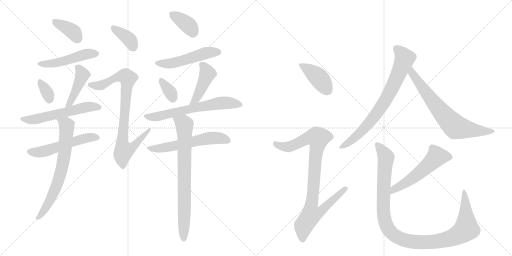
t = 0.00 s
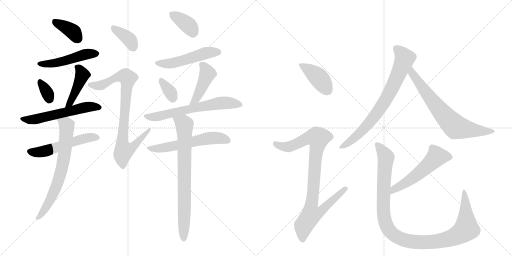
t = 3.17 s
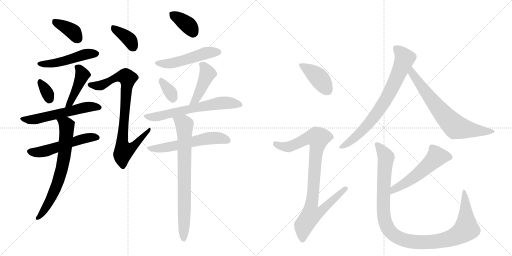
t = 6.34 s
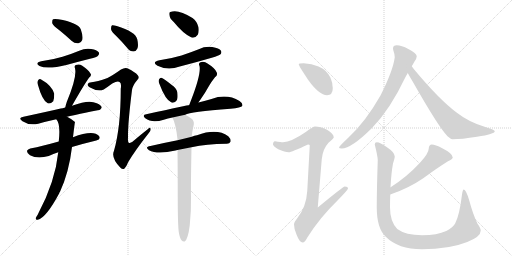
t = 9.51 s
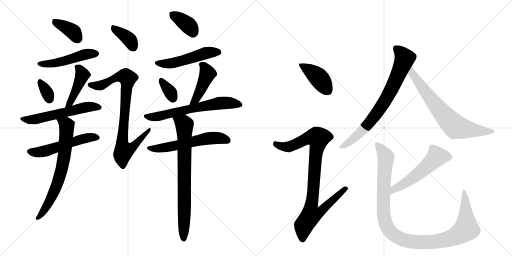
t = 12.67 s
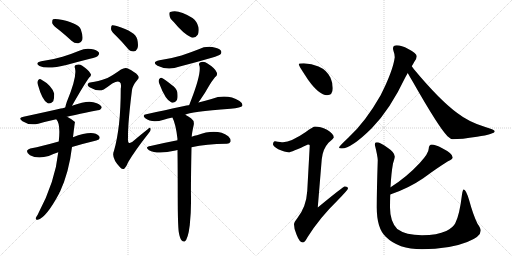
t = 15.84 s

The animated SVG that drew these frames (rendered in a browser with its animation timeline set to each time). Animation: 22 CSS @keyframes rules; one cycle of 15.84 s.

<svg version="1.1" viewBox="0 0 2048 1024" xmlns="http://www.w3.org/2000/svg">
  <g stroke="lightgray" stroke-dasharray="1,1" stroke-width="1" transform="scale(4, 4)">
    <line x1="0" y1="0" x2="256" y2="256"></line>
    <line x1="256" y1="0" x2="0" y2="256"></line>
    <line x1="128" y1="0" x2="128" y2="256"></line>
    <line x1="0" y1="128" x2="256" y2="128"></line>
    <line x1="256" y1="0" x2="512" y2="256"></line>
    <line x1="512" y1="0" x2="256" y2="256"></line>
    <line x1="384" y1="0" x2="384" y2="256"></line>
    <line x1="256" y1="128" x2="512" y2="128"></line>
  </g>
<g transform="scale(1, -1) translate(0, -850)">
   <style type="text/css">
    @keyframes keyframes0 {
      from {
       stroke: black;
       stroke-dashoffset: 377;
       stroke-width: 128;
       }
       55% {
       animation-timing-function: step-end;
       stroke: black;
       stroke-dashoffset: 0;
       stroke-width: 128;
       }
       to {
       stroke: black;
       stroke-width: 1024;
       }
       }
       #make-me-a-hanzi-animation-0 {
         animation: keyframes0 0.556803s both;
         animation-delay: 0.000000s;
         animation-timing-function: linear;
       }
    @keyframes keyframes1 {
      from {
       stroke: black;
       stroke-dashoffset: 486;
       stroke-width: 128;
       }
       61% {
       animation-timing-function: step-end;
       stroke: black;
       stroke-dashoffset: 0;
       stroke-width: 128;
       }
       to {
       stroke: black;
       stroke-width: 1024;
       }
       }
       #make-me-a-hanzi-animation-1 {
         animation: keyframes1 0.645508s both;
         animation-delay: 0.556803s;
         animation-timing-function: linear;
       }
    @keyframes keyframes2 {
      from {
       stroke: black;
       stroke-dashoffset: 332;
       stroke-width: 128;
       }
       52% {
       animation-timing-function: step-end;
       stroke: black;
       stroke-dashoffset: 0;
       stroke-width: 128;
       }
       to {
       stroke: black;
       stroke-width: 1024;
       }
       }
       #make-me-a-hanzi-animation-2 {
         animation: keyframes2 0.520182s both;
         animation-delay: 1.202311s;
         animation-timing-function: linear;
       }
    @keyframes keyframes3 {
      from {
       stroke: black;
       stroke-dashoffset: 433;
       stroke-width: 128;
       }
       58% {
       animation-timing-function: step-end;
       stroke: black;
       stroke-dashoffset: 0;
       stroke-width: 128;
       }
       to {
       stroke: black;
       stroke-width: 1024;
       }
       }
       #make-me-a-hanzi-animation-3 {
         animation: keyframes3 0.602376s both;
         animation-delay: 1.722493s;
         animation-timing-function: linear;
       }
    @keyframes keyframes4 {
      from {
       stroke: black;
       stroke-dashoffset: 570;
       stroke-width: 128;
       }
       65% {
       animation-timing-function: step-end;
       stroke: black;
       stroke-dashoffset: 0;
       stroke-width: 128;
       }
       to {
       stroke: black;
       stroke-width: 1024;
       }
       }
       #make-me-a-hanzi-animation-4 {
         animation: keyframes4 0.713867s both;
         animation-delay: 2.324870s;
         animation-timing-function: linear;
       }
    @keyframes keyframes5 {
      from {
       stroke: black;
       stroke-dashoffset: 536;
       stroke-width: 128;
       }
       64% {
       animation-timing-function: step-end;
       stroke: black;
       stroke-dashoffset: 0;
       stroke-width: 128;
       }
       to {
       stroke: black;
       stroke-width: 1024;
       }
       }
       #make-me-a-hanzi-animation-5 {
         animation: keyframes5 0.686198s both;
         animation-delay: 3.038737s;
         animation-timing-function: linear;
       }
    @keyframes keyframes6 {
      from {
       stroke: black;
       stroke-dashoffset: 692;
       stroke-width: 128;
       }
       69% {
       animation-timing-function: step-end;
       stroke: black;
       stroke-dashoffset: 0;
       stroke-width: 128;
       }
       to {
       stroke: black;
       stroke-width: 1024;
       }
       }
       #make-me-a-hanzi-animation-6 {
         animation: keyframes6 0.813151s both;
         animation-delay: 3.724935s;
         animation-timing-function: linear;
       }
    @keyframes keyframes7 {
      from {
       stroke: black;
       stroke-dashoffset: 373;
       stroke-width: 128;
       }
       55% {
       animation-timing-function: step-end;
       stroke: black;
       stroke-dashoffset: 0;
       stroke-width: 128;
       }
       to {
       stroke: black;
       stroke-width: 1024;
       }
       }
       #make-me-a-hanzi-animation-7 {
         animation: keyframes7 0.553548s both;
         animation-delay: 4.538086s;
         animation-timing-function: linear;
       }
    @keyframes keyframes8 {
      from {
       stroke: black;
       stroke-dashoffset: 845;
       stroke-width: 128;
       }
       73% {
       animation-timing-function: step-end;
       stroke: black;
       stroke-dashoffset: 0;
       stroke-width: 128;
       }
       to {
       stroke: black;
       stroke-width: 1024;
       }
       }
       #make-me-a-hanzi-animation-8 {
         animation: keyframes8 0.937663s both;
         animation-delay: 5.091634s;
         animation-timing-function: linear;
       }
    @keyframes keyframes9 {
      from {
       stroke: black;
       stroke-dashoffset: 366;
       stroke-width: 128;
       }
       54% {
       animation-timing-function: step-end;
       stroke: black;
       stroke-dashoffset: 0;
       stroke-width: 128;
       }
       to {
       stroke: black;
       stroke-width: 1024;
       }
       }
       #make-me-a-hanzi-animation-9 {
         animation: keyframes9 0.547852s both;
         animation-delay: 6.029297s;
         animation-timing-function: linear;
       }
    @keyframes keyframes10 {
      from {
       stroke: black;
       stroke-dashoffset: 505;
       stroke-width: 128;
       }
       62% {
       animation-timing-function: step-end;
       stroke: black;
       stroke-dashoffset: 0;
       stroke-width: 128;
       }
       to {
       stroke: black;
       stroke-width: 1024;
       }
       }
       #make-me-a-hanzi-animation-10 {
         animation: keyframes10 0.660970s both;
         animation-delay: 6.577148s;
         animation-timing-function: linear;
       }
    @keyframes keyframes11 {
      from {
       stroke: black;
       stroke-dashoffset: 339;
       stroke-width: 128;
       }
       52% {
       animation-timing-function: step-end;
       stroke: black;
       stroke-dashoffset: 0;
       stroke-width: 128;
       }
       to {
       stroke: black;
       stroke-width: 1024;
       }
       }
       #make-me-a-hanzi-animation-11 {
         animation: keyframes11 0.525879s both;
         animation-delay: 7.238118s;
         animation-timing-function: linear;
       }
    @keyframes keyframes12 {
      from {
       stroke: black;
       stroke-dashoffset: 437;
       stroke-width: 128;
       }
       59% {
       animation-timing-function: step-end;
       stroke: black;
       stroke-dashoffset: 0;
       stroke-width: 128;
       }
       to {
       stroke: black;
       stroke-width: 1024;
       }
       }
       #make-me-a-hanzi-animation-12 {
         animation: keyframes12 0.605632s both;
         animation-delay: 7.763997s;
         animation-timing-function: linear;
       }
    @keyframes keyframes13 {
      from {
       stroke: black;
       stroke-dashoffset: 641;
       stroke-width: 128;
       }
       68% {
       animation-timing-function: step-end;
       stroke: black;
       stroke-dashoffset: 0;
       stroke-width: 128;
       }
       to {
       stroke: black;
       stroke-width: 1024;
       }
       }
       #make-me-a-hanzi-animation-13 {
         animation: keyframes13 0.771647s both;
         animation-delay: 8.369629s;
         animation-timing-function: linear;
       }
    @keyframes keyframes14 {
      from {
       stroke: black;
       stroke-dashoffset: 576;
       stroke-width: 128;
       }
       65% {
       animation-timing-function: step-end;
       stroke: black;
       stroke-dashoffset: 0;
       stroke-width: 128;
       }
       to {
       stroke: black;
       stroke-width: 1024;
       }
       }
       #make-me-a-hanzi-animation-14 {
         animation: keyframes14 0.718750s both;
         animation-delay: 9.141276s;
         animation-timing-function: linear;
       }
    @keyframes keyframes15 {
      from {
       stroke: black;
       stroke-dashoffset: 764;
       stroke-width: 128;
       }
       71% {
       animation-timing-function: step-end;
       stroke: black;
       stroke-dashoffset: 0;
       stroke-width: 128;
       }
       to {
       stroke: black;
       stroke-width: 1024;
       }
       }
       #make-me-a-hanzi-animation-15 {
         animation: keyframes15 0.871745s both;
         animation-delay: 9.860026s;
         animation-timing-function: linear;
       }
    @keyframes keyframes16 {
      from {
       stroke: black;
       stroke-dashoffset: 410;
       stroke-width: 128;
       }
       57% {
       animation-timing-function: step-end;
       stroke: black;
       stroke-dashoffset: 0;
       stroke-width: 128;
       }
       to {
       stroke: black;
       stroke-width: 1024;
       }
       }
       #make-me-a-hanzi-animation-16 {
         animation: keyframes16 0.583659s both;
         animation-delay: 10.731771s;
         animation-timing-function: linear;
       }
    @keyframes keyframes17 {
      from {
       stroke: black;
       stroke-dashoffset: 919;
       stroke-width: 128;
       }
       75% {
       animation-timing-function: step-end;
       stroke: black;
       stroke-dashoffset: 0;
       stroke-width: 128;
       }
       to {
       stroke: black;
       stroke-width: 1024;
       }
       }
       #make-me-a-hanzi-animation-17 {
         animation: keyframes17 0.997884s both;
         animation-delay: 11.315430s;
         animation-timing-function: linear;
       }
    @keyframes keyframes18 {
      from {
       stroke: black;
       stroke-dashoffset: 758;
       stroke-width: 128;
       }
       71% {
       animation-timing-function: step-end;
       stroke: black;
       stroke-dashoffset: 0;
       stroke-width: 128;
       }
       to {
       stroke: black;
       stroke-width: 1024;
       }
       }
       #make-me-a-hanzi-animation-18 {
         animation: keyframes18 0.866862s both;
         animation-delay: 12.313314s;
         animation-timing-function: linear;
       }
    @keyframes keyframes19 {
      from {
       stroke: black;
       stroke-dashoffset: 704;
       stroke-width: 128;
       }
       70% {
       animation-timing-function: step-end;
       stroke: black;
       stroke-dashoffset: 0;
       stroke-width: 128;
       }
       to {
       stroke: black;
       stroke-width: 1024;
       }
       }
       #make-me-a-hanzi-animation-19 {
         animation: keyframes19 0.822917s both;
         animation-delay: 13.180176s;
         animation-timing-function: linear;
       }
    @keyframes keyframes20 {
      from {
       stroke: black;
       stroke-dashoffset: 544;
       stroke-width: 128;
       }
       64% {
       animation-timing-function: step-end;
       stroke: black;
       stroke-dashoffset: 0;
       stroke-width: 128;
       }
       to {
       stroke: black;
       stroke-width: 1024;
       }
       }
       #make-me-a-hanzi-animation-20 {
         animation: keyframes20 0.692708s both;
         animation-delay: 14.003092s;
         animation-timing-function: linear;
       }
    @keyframes keyframes21 {
      from {
       stroke: black;
       stroke-dashoffset: 1101;
       stroke-width: 128;
       }
       78% {
       animation-timing-function: step-end;
       stroke: black;
       stroke-dashoffset: 0;
       stroke-width: 128;
       }
       to {
       stroke: black;
       stroke-width: 1024;
       }
       }
       #make-me-a-hanzi-animation-21 {
         animation: keyframes21 1.145996s both;
         animation-delay: 14.695801s;
         animation-timing-function: linear;
       }
</style>
<path d="M 240 727 Q 262 709 286 687 Q 299 675 314 677 Q 324 678 329 690 Q 333 705 323 733 Q 311 760 233 773 Q 218 776 212 773 Q 208 769 209 757 Q 213 747 240 727 Z" fill="lightgray"></path> 
<path d="M 165 605 Q 137 598 158 586 Q 188 571 269 591 Q 312 603 360 615 Q 388 622 392 627 Q 399 634 395 641 Q 388 650 365 654 Q 340 658 317 647 Q 286 634 250 623 Q 211 611 165 605 Z" fill="lightgray"></path> 
<path d="M 151 513 Q 169 447 191 437 Q 201 433 213 445 Q 217 455 217 475 Q 208 508 163 533 Q 156 537 152 528 Q 148 522 151 513 Z" fill="lightgray"></path> 
<path d="M 288 427 Q 336 511 356 539 Q 369 549 361 557 Q 354 570 329 587 Q 317 596 303 590 Q 296 586 300 577 Q 309 543 267 442 Q 263 430 261 420 C 254 391 273 401 288 427 Z" fill="lightgray"></path> 
<path d="M 268 383 Q 280 386 391 409 Q 400 408 407 419 Q 407 429 387 437 Q 356 453 291 428 Q 290 428 288 427 L 261 420 Q 257 420 254 418 Q 251 418 94 383 Q 70 379 90 365 Q 117 347 153 355 Q 184 364 225 373 L 268 383 Z" fill="lightgray"></path> 
<path d="M 288 262 Q 331 275 385 288 Q 398 292 399 298 Q 399 308 383 315 Q 353 324 292 301 L 235 284 Q 171 266 121 256 Q 111 253 108 247 Q 107 237 120 229 Q 150 213 195 226 Q 213 235 233 241 L 288 262 Z" fill="lightgray"></path> 
<path d="M 233 241 Q 221 124 153 -4 Q 152 -7 150 -10 Q 146 -16 143 -22 Q 142 -31 151 -29 Q 184 -22 237 77 Q 237 80 240 83 Q 276 161 288 262 L 292 301 Q 299 361 300 362 Q 287 374 268 383 C 242 397 209 399 225 373 Q 243 355 235 284 L 233 241 Z" fill="lightgray"></path> 
<path d="M 467 704 Q 488 683 510 657 Q 520 644 534 644 Q 544 644 549 655 Q 555 667 549 693 Q 542 723 467 746 Q 454 750 448 749 Q 444 746 444 734 Q 445 724 467 704 Z" fill="lightgray"></path> 
<path d="M 430 538 Q 388 523 366 521 Q 353 521 351 514 Q 348 507 358 501 Q 391 482 415 492 Q 433 504 449 516 Q 471 528 478 522 Q 487 518 483 495 Q 483 341 456 247 Q 443 220 481 180 Q 491 170 498 176 Q 505 182 513 202 Q 538 245 596 319 Q 605 329 602 336 Q 601 343 592 334 Q 564 312 537 289 Q 509 262 512 300 Q 511 355 528 490 Q 531 509 549 530 Q 559 539 551 549 Q 541 562 509 577 Q 499 581 484 572 Q 450 548 430 538 Z" fill="lightgray"></path> 
<path d="M 695 762 Q 734 714 766 700 Q 782 697 791 711 Q 797 724 794 741 Q 788 765 770 778 Q 712 815 681 802 Q 675 801 678 788 Q 679 776 695 762 Z" fill="lightgray"></path> 
<path d="M 638 609 Q 605 602 630 587 Q 672 566 719 584 Q 782 600 847 619 Q 877 628 881 632 Q 888 639 884 647 Q 877 657 849 662 Q 821 666 795 653 Q 762 640 726 628 Q 686 616 638 609 Z" fill="lightgray"></path> 
<path d="M 637 516 Q 662 449 686 440 Q 698 436 708 450 Q 712 462 709 482 Q 705 498 687 510 Q 660 532 648 538 Q 641 542 636 532 Q 633 525 637 516 Z" fill="lightgray"></path> 
<path d="M 794 440 Q 795 444 800 449 Q 818 474 837 508 Q 844 521 860 541 Q 873 551 866 562 Q 859 578 830 596 Q 817 606 802 601 Q 792 597 798 586 Q 805 555 765 451 Q 761 441 757 430 C 747 402 780 414 794 440 Z" fill="lightgray"></path> 
<path d="M 741 391 Q 759 403 922 415 Q 965 419 969 426 Q 973 436 958 446 Q 907 477 846 454 Q 822 448 794 440 L 757 430 Q 756 430 585 393 Q 567 390 581 377 Q 608 356 655 371 Q 671 377 690 380 L 741 391 Z" fill="lightgray"></path> 
<path d="M 766 261 Q 826 274 905 275 Q 918 274 922 283 Q 925 293 913 305 Q 868 338 788 309 Q 778 308 767 303 L 710 289 Q 658 279 602 266 Q 577 262 596 249 Q 629 231 702 248 Q 705 249 710 250 L 766 261 Z" fill="lightgray"></path> 
<path d="M 715 -78 Q 719 -102 726 -111 Q 732 -118 739 -116 Q 752 -107 759 -51 Q 765 4 764 60 Q 763 105 766 261 L 767 303 Q 767 315 775 351 Q 778 367 764 377 Q 751 386 741 391 C 715 406 679 408 690 380 Q 689 380 690 379 Q 703 355 710 294 Q 709 293 710 289 L 710 250 Q 711 168 711 57 Q 711 -45 715 -78 Z" fill="lightgray"></path> 
<path d="M 1215 597 Q 1195 597 1195 593 Q 1195 587 1233 530 Q 1277 469 1308 469 Q 1331 469 1331 497 Q 1331 518 1322 539 Q 1307 570 1274 584 Q 1247 595 1215 597 Z" fill="lightgray"></path> 
<path d="M 1260 344 Q 1253 344 1223 322 Q 1165 282 1132 281 Q 1125 281 1100 285 Q 1092 284 1092 272 Q 1092 266 1113 253 Q 1140 241 1155 241 Q 1165 241 1232 272 Q 1239 272 1239 268 L 1229 86 Q 1225 22 1189 -23 Q 1176 -39 1176 -47 Q 1176 -67 1186 -88 Q 1198 -120 1211 -120 Q 1219 -120 1230 -99 Q 1278 -22 1350 48 Q 1392 91 1392 96 Q 1392 104 1379 104 Q 1373 104 1271 20 L 1287 213 Q 1291 254 1314 279 Q 1335 297 1335 300 Q 1335 315 1308 331 Q 1281 344 1260 344 Z" fill="lightgray"></path> 
<path d="M 1587 669 Q 1572 669 1572 656 Q 1572 654 1574 646 Q 1579 633 1579 621 Q 1572 567 1522 468 Q 1461 361 1393 299 Q 1356 264 1356 260 Q 1356 256 1367 256 Q 1405 256 1487 337 Q 1560 411 1622 542 Q 1626 549 1631 558 L 1647 585 Q 1653 595 1658 604 Q 1667 617 1667 625 Q 1667 637 1633 654 Q 1606 669 1587 669 Z" fill="lightgray"></path> 
<path d="M 1631 558 Q 1638 545 1650 525 Q 1754 342 1790 305 Q 1803 293 1811 293 Q 1845 293 1908 303 Q 1979 314 1979 325 Q 1979 331 1944 341 Q 1876 361 1829 398 Q 1759 449 1655 574 Q 1652 579 1647 585 C 1629 609 1616 584 1631 558 Z" fill="lightgray"></path> 
<path d="M 1727 272 Q 1722 272 1718 267 Q 1715 262 1715 256 Q 1715 237 1679 198 Q 1628 143 1564 102 L 1562 101 C 1536 85 1533 62 1561 72 Q 1633 96 1693 137 Q 1747 177 1792 205 Q 1811 214 1811 220 Q 1811 236 1769 257 Q 1741 272 1727 272 Z" fill="lightgray"></path> 
<path d="M 1562 101 Q 1565 158 1572 196 Q 1579 218 1579 224 Q 1579 240 1552 258 Q 1521 281 1507 281 Q 1499 281 1499 272 Q 1511 224 1511 209 Q 1507 89 1507 20 Q 1507 -63 1543 -97 Q 1593 -147 1688 -147 Q 1797 -147 1869 -118 Q 1923 -97 1923 -72 Q 1923 -63 1910 -45 Q 1892 -8 1877 48 Q 1864 92 1855 92 Q 1851 92 1848 72 Q 1838 -11 1821 -43 Q 1812 -61 1785 -74 Q 1749 -91 1688 -91 Q 1623 -91 1589 -66 Q 1560 -36 1560 20 Q 1560 46 1561 72 L 1562 101 Z" fill="lightgray"></path> 
      <clipPath id="make-me-a-hanzi-clip-0">
      <path d="M 240 727 Q 262 709 286 687 Q 299 675 314 677 Q 324 678 329 690 Q 333 705 323 733 Q 311 760 233 773 Q 218 776 212 773 Q 208 769 209 757 Q 213 747 240 727 Z" fill="lightgray"></path>
      </clipPath>
      <path clip-path="url(#make-me-a-hanzi-clip-0)" d="M 217 767 L 290 725 L 311 695 " fill="none" id="make-me-a-hanzi-animation-0" stroke-dasharray="249 498" stroke-linecap="round"></path>

      <clipPath id="make-me-a-hanzi-clip-1">
      <path d="M 165 605 Q 137 598 158 586 Q 188 571 269 591 Q 312 603 360 615 Q 388 622 392 627 Q 399 634 395 641 Q 388 650 365 654 Q 340 658 317 647 Q 286 634 250 623 Q 211 611 165 605 Z" fill="lightgray"></path>
      </clipPath>
      <path clip-path="url(#make-me-a-hanzi-clip-1)" d="M 160 596 L 216 596 L 339 632 L 385 636 " fill="none" id="make-me-a-hanzi-animation-1" stroke-dasharray="358 716" stroke-linecap="round"></path>

      <clipPath id="make-me-a-hanzi-clip-2">
      <path d="M 151 513 Q 169 447 191 437 Q 201 433 213 445 Q 217 455 217 475 Q 208 508 163 533 Q 156 537 152 528 Q 148 522 151 513 Z" fill="lightgray"></path>
      </clipPath>
      <path clip-path="url(#make-me-a-hanzi-clip-2)" d="M 162 520 L 192 473 L 196 453 " fill="none" id="make-me-a-hanzi-animation-2" stroke-dasharray="204 408" stroke-linecap="round"></path>

      <clipPath id="make-me-a-hanzi-clip-3">
      <path d="M 288 427 Q 336 511 356 539 Q 369 549 361 557 Q 354 570 329 587 Q 317 596 303 590 Q 296 586 300 577 Q 309 543 267 442 Q 263 430 261 420 C 254 391 273 401 288 427 Z" fill="lightgray"></path>
      </clipPath>
      <path clip-path="url(#make-me-a-hanzi-clip-3)" d="M 311 581 L 324 564 L 327 542 L 283 442 L 267 424 " fill="none" id="make-me-a-hanzi-animation-3" stroke-dasharray="305 610" stroke-linecap="round"></path>

      <clipPath id="make-me-a-hanzi-clip-4">
      <path d="M 268 383 Q 280 386 391 409 Q 400 408 407 419 Q 407 429 387 437 Q 356 453 291 428 Q 290 428 288 427 L 261 420 Q 257 420 254 418 Q 251 418 94 383 Q 70 379 90 365 Q 117 347 153 355 Q 184 364 225 373 L 268 383 Z" fill="lightgray"></path>
      </clipPath>
      <path clip-path="url(#make-me-a-hanzi-clip-4)" d="M 90 374 L 142 373 L 337 420 L 398 420 " fill="none" id="make-me-a-hanzi-animation-4" stroke-dasharray="442 884" stroke-linecap="round"></path>

      <clipPath id="make-me-a-hanzi-clip-5">
      <path d="M 288 262 Q 331 275 385 288 Q 398 292 399 298 Q 399 308 383 315 Q 353 324 292 301 L 235 284 Q 171 266 121 256 Q 111 253 108 247 Q 107 237 120 229 Q 150 213 195 226 Q 213 235 233 241 L 288 262 Z" fill="lightgray"></path>
      </clipPath>
      <path clip-path="url(#make-me-a-hanzi-clip-5)" d="M 119 245 L 181 245 L 325 293 L 391 300 " fill="none" id="make-me-a-hanzi-animation-5" stroke-dasharray="408 816" stroke-linecap="round"></path>

      <clipPath id="make-me-a-hanzi-clip-6">
      <path d="M 233 241 Q 221 124 153 -4 Q 152 -7 150 -10 Q 146 -16 143 -22 Q 142 -31 151 -29 Q 184 -22 237 77 Q 237 80 240 83 Q 276 161 288 262 L 292 301 Q 299 361 300 362 Q 287 374 268 383 C 242 397 209 399 225 373 Q 243 355 235 284 L 233 241 Z" fill="lightgray"></path>
      </clipPath>
      <path clip-path="url(#make-me-a-hanzi-clip-6)" d="M 233 373 L 267 349 L 260 241 L 249 180 L 215 76 L 186 23 L 152 -20 " fill="none" id="make-me-a-hanzi-animation-6" stroke-dasharray="564 1128" stroke-linecap="round"></path>

      <clipPath id="make-me-a-hanzi-clip-7">
      <path d="M 467 704 Q 488 683 510 657 Q 520 644 534 644 Q 544 644 549 655 Q 555 667 549 693 Q 542 723 467 746 Q 454 750 448 749 Q 444 746 444 734 Q 445 724 467 704 Z" fill="lightgray"></path>
      </clipPath>
      <path clip-path="url(#make-me-a-hanzi-clip-7)" d="M 452 740 L 510 699 L 534 660 " fill="none" id="make-me-a-hanzi-animation-7" stroke-dasharray="245 490" stroke-linecap="round"></path>

      <clipPath id="make-me-a-hanzi-clip-8">
      <path d="M 430 538 Q 388 523 366 521 Q 353 521 351 514 Q 348 507 358 501 Q 391 482 415 492 Q 433 504 449 516 Q 471 528 478 522 Q 487 518 483 495 Q 483 341 456 247 Q 443 220 481 180 Q 491 170 498 176 Q 505 182 513 202 Q 538 245 596 319 Q 605 329 602 336 Q 601 343 592 334 Q 564 312 537 289 Q 509 262 512 300 Q 511 355 528 490 Q 531 509 549 530 Q 559 539 551 549 Q 541 562 509 577 Q 499 581 484 572 Q 450 548 430 538 Z" fill="lightgray"></path>
      </clipPath>
      <path clip-path="url(#make-me-a-hanzi-clip-8)" d="M 360 511 L 404 509 L 470 542 L 490 546 L 510 537 L 490 301 L 495 246 L 518 254 L 545 274 L 598 332 " fill="none" id="make-me-a-hanzi-animation-8" stroke-dasharray="717 1434" stroke-linecap="round"></path>

      <clipPath id="make-me-a-hanzi-clip-9">
      <path d="M 695 762 Q 734 714 766 700 Q 782 697 791 711 Q 797 724 794 741 Q 788 765 770 778 Q 712 815 681 802 Q 675 801 678 788 Q 679 776 695 762 Z" fill="lightgray"></path>
      </clipPath>
      <path clip-path="url(#make-me-a-hanzi-clip-9)" d="M 689 793 L 745 756 L 771 722 " fill="none" id="make-me-a-hanzi-animation-9" stroke-dasharray="238 476" stroke-linecap="round"></path>

      <clipPath id="make-me-a-hanzi-clip-10">
      <path d="M 638 609 Q 605 602 630 587 Q 672 566 719 584 Q 782 600 847 619 Q 877 628 881 632 Q 888 639 884 647 Q 877 657 849 662 Q 821 666 795 653 Q 762 640 726 628 Q 686 616 638 609 Z" fill="lightgray"></path>
      </clipPath>
      <path clip-path="url(#make-me-a-hanzi-clip-10)" d="M 631 599 L 655 594 L 692 597 L 830 639 L 873 641 " fill="none" id="make-me-a-hanzi-animation-10" stroke-dasharray="377 754" stroke-linecap="round"></path>

      <clipPath id="make-me-a-hanzi-clip-11">
      <path d="M 637 516 Q 662 449 686 440 Q 698 436 708 450 Q 712 462 709 482 Q 705 498 687 510 Q 660 532 648 538 Q 641 542 636 532 Q 633 525 637 516 Z" fill="lightgray"></path>
      </clipPath>
      <path clip-path="url(#make-me-a-hanzi-clip-11)" d="M 646 527 L 684 477 L 691 458 " fill="none" id="make-me-a-hanzi-animation-11" stroke-dasharray="211 422" stroke-linecap="round"></path>

      <clipPath id="make-me-a-hanzi-clip-12">
      <path d="M 794 440 Q 795 444 800 449 Q 818 474 837 508 Q 844 521 860 541 Q 873 551 866 562 Q 859 578 830 596 Q 817 606 802 601 Q 792 597 798 586 Q 805 555 765 451 Q 761 441 757 430 C 747 402 780 414 794 440 Z" fill="lightgray"></path>
      </clipPath>
      <path clip-path="url(#make-me-a-hanzi-clip-12)" d="M 810 591 L 830 554 L 789 464 L 763 434 " fill="none" id="make-me-a-hanzi-animation-12" stroke-dasharray="309 618" stroke-linecap="round"></path>

      <clipPath id="make-me-a-hanzi-clip-13">
      <path d="M 741 391 Q 759 403 922 415 Q 965 419 969 426 Q 973 436 958 446 Q 907 477 846 454 Q 822 448 794 440 L 757 430 Q 756 430 585 393 Q 567 390 581 377 Q 608 356 655 371 Q 671 377 690 380 L 741 391 Z" fill="lightgray"></path>
      </clipPath>
      <path clip-path="url(#make-me-a-hanzi-clip-13)" d="M 583 385 L 642 386 L 874 437 L 919 438 L 962 431 " fill="none" id="make-me-a-hanzi-animation-13" stroke-dasharray="513 1026" stroke-linecap="round"></path>

      <clipPath id="make-me-a-hanzi-clip-14">
      <path d="M 766 261 Q 826 274 905 275 Q 918 274 922 283 Q 925 293 913 305 Q 868 338 788 309 Q 778 308 767 303 L 710 289 Q 658 279 602 266 Q 577 262 596 249 Q 629 231 702 248 Q 705 249 710 250 L 766 261 Z" fill="lightgray"></path>
      </clipPath>
      <path clip-path="url(#make-me-a-hanzi-clip-14)" d="M 597 258 L 670 260 L 838 297 L 887 296 L 911 287 " fill="none" id="make-me-a-hanzi-animation-14" stroke-dasharray="448 896" stroke-linecap="round"></path>

      <clipPath id="make-me-a-hanzi-clip-15">
      <path d="M 715 -78 Q 719 -102 726 -111 Q 732 -118 739 -116 Q 752 -107 759 -51 Q 765 4 764 60 Q 763 105 766 261 L 767 303 Q 767 315 775 351 Q 778 367 764 377 Q 751 386 741 391 C 715 406 679 408 690 380 Q 689 380 690 379 Q 703 355 710 294 Q 709 293 710 289 L 710 250 Q 711 168 711 57 Q 711 -45 715 -78 Z" fill="lightgray"></path>
      </clipPath>
      <path clip-path="url(#make-me-a-hanzi-clip-15)" d="M 697 380 L 738 350 L 735 -107 " fill="none" id="make-me-a-hanzi-animation-15" stroke-dasharray="636 1272" stroke-linecap="round"></path>

      <clipPath id="make-me-a-hanzi-clip-16">
      <path d="M 1215 597 Q 1195 597 1195 593 Q 1195 587 1233 530 Q 1277 469 1308 469 Q 1331 469 1331 497 Q 1331 518 1322 539 Q 1307 570 1274 584 Q 1247 595 1215 597 Z" fill="lightgray"></path>
      </clipPath>
      <path clip-path="url(#make-me-a-hanzi-clip-16)" d="M 1199 592 L 1276 538 L 1310 489 " fill="none" id="make-me-a-hanzi-animation-16" stroke-dasharray="282 564" stroke-linecap="round"></path>

      <clipPath id="make-me-a-hanzi-clip-17">
      <path d="M 1260 344 Q 1253 344 1223 322 Q 1165 282 1132 281 Q 1125 281 1100 285 Q 1092 284 1092 272 Q 1092 266 1113 253 Q 1140 241 1155 241 Q 1165 241 1232 272 Q 1239 272 1239 268 L 1229 86 Q 1225 22 1189 -23 Q 1176 -39 1176 -47 Q 1176 -67 1186 -88 Q 1198 -120 1211 -120 Q 1219 -120 1230 -99 Q 1278 -22 1350 48 Q 1392 91 1392 96 Q 1392 104 1379 104 Q 1373 104 1271 20 L 1287 213 Q 1291 254 1314 279 Q 1335 297 1335 300 Q 1335 315 1308 331 Q 1281 344 1260 344 Z" fill="lightgray"></path>
      </clipPath>
      <path clip-path="url(#make-me-a-hanzi-clip-17)" d="M 1103 274 L 1128 264 L 1157 263 L 1228 297 L 1272 298 L 1246 30 L 1284 26 L 1292 17 L 1272 -3 L 1243 -11 L 1215 -52 L 1210 -109 " fill="none" id="make-me-a-hanzi-animation-17" stroke-dasharray="791 1582" stroke-linecap="round"></path>

      <clipPath id="make-me-a-hanzi-clip-18">
      <path d="M 1587 669 Q 1572 669 1572 656 Q 1572 654 1574 646 Q 1579 633 1579 621 Q 1572 567 1522 468 Q 1461 361 1393 299 Q 1356 264 1356 260 Q 1356 256 1367 256 Q 1405 256 1487 337 Q 1560 411 1622 542 Q 1626 549 1631 558 L 1647 585 Q 1653 595 1658 604 Q 1667 617 1667 625 Q 1667 637 1633 654 Q 1606 669 1587 669 Z" fill="lightgray"></path>
      </clipPath>
      <path clip-path="url(#make-me-a-hanzi-clip-18)" d="M 1584 657 L 1619 616 L 1548 459 L 1465 344 L 1413 294 L 1362 259 " fill="none" id="make-me-a-hanzi-animation-18" stroke-dasharray="630 1260" stroke-linecap="round"></path>

      <clipPath id="make-me-a-hanzi-clip-19">
      <path d="M 1631 558 Q 1638 545 1650 525 Q 1754 342 1790 305 Q 1803 293 1811 293 Q 1845 293 1908 303 Q 1979 314 1979 325 Q 1979 331 1944 341 Q 1876 361 1829 398 Q 1759 449 1655 574 Q 1652 579 1647 585 C 1629 609 1616 584 1631 558 Z" fill="lightgray"></path>
      </clipPath>
      <path clip-path="url(#make-me-a-hanzi-clip-19)" d="M 1646 576 L 1653 551 L 1685 504 L 1768 399 L 1820 344 L 1917 325 L 1974 325 " fill="none" id="make-me-a-hanzi-animation-19" stroke-dasharray="576 1152" stroke-linecap="round"></path>

      <clipPath id="make-me-a-hanzi-clip-20">
      <path d="M 1727 272 Q 1722 272 1718 267 Q 1715 262 1715 256 Q 1715 237 1679 198 Q 1628 143 1564 102 L 1562 101 C 1536 85 1533 62 1561 72 Q 1633 96 1693 137 Q 1747 177 1792 205 Q 1811 214 1811 220 Q 1811 236 1769 257 Q 1741 272 1727 272 Z" fill="lightgray"></path>
      </clipPath>
      <path clip-path="url(#make-me-a-hanzi-clip-20)" d="M 1802 222 L 1747 224 L 1651 137 L 1576 92 L 1567 79 " fill="none" id="make-me-a-hanzi-animation-20" stroke-dasharray="416 832" stroke-linecap="round"></path>

      <clipPath id="make-me-a-hanzi-clip-21">
      <path d="M 1562 101 Q 1565 158 1572 196 Q 1579 218 1579 224 Q 1579 240 1552 258 Q 1521 281 1507 281 Q 1499 281 1499 272 Q 1511 224 1511 209 Q 1507 89 1507 20 Q 1507 -63 1543 -97 Q 1593 -147 1688 -147 Q 1797 -147 1869 -118 Q 1923 -97 1923 -72 Q 1923 -63 1910 -45 Q 1892 -8 1877 48 Q 1864 92 1855 92 Q 1851 92 1848 72 Q 1838 -11 1821 -43 Q 1812 -61 1785 -74 Q 1749 -91 1688 -91 Q 1623 -91 1589 -66 Q 1560 -36 1560 20 Q 1560 46 1561 72 L 1562 101 Z" fill="lightgray"></path>
      </clipPath>
      <path clip-path="url(#make-me-a-hanzi-clip-21)" d="M 1509 271 L 1544 221 L 1533 38 L 1540 -36 L 1559 -74 L 1596 -102 L 1647 -117 L 1732 -117 L 1803 -103 L 1848 -80 L 1865 -66 L 1862 54 L 1856 88 " fill="none" id="make-me-a-hanzi-animation-21" stroke-dasharray="973 1946" stroke-linecap="round"></path>

</g>
</svg>
